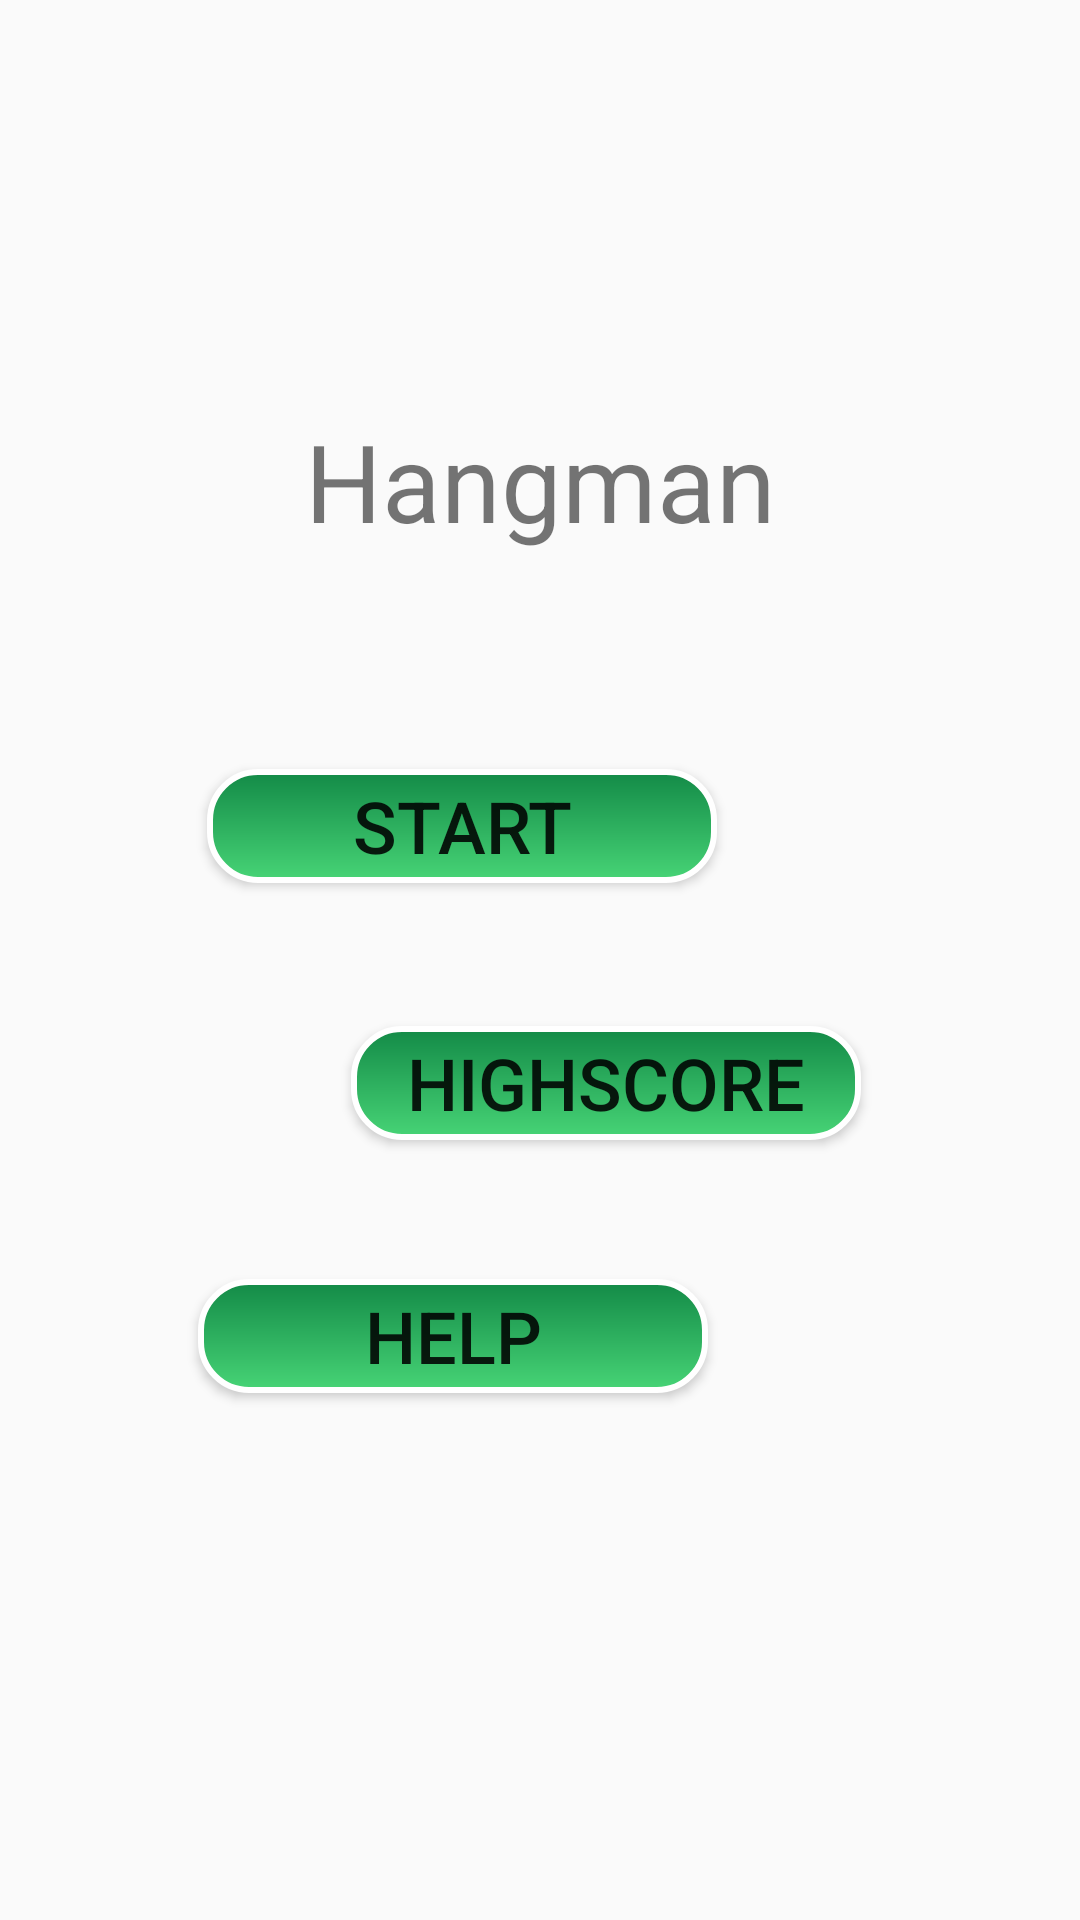

Produce the Android XML layout that renders to this screen, including the resource entries it uses.
<!-- AndroidManifest.xml: application theme AppTheme -->
<!-- res/layout/activity_main.xml -->
<?xml version="1.0" encoding="utf-8"?>
<androidx.constraintlayout.widget.ConstraintLayout xmlns:android="http://schemas.android.com/apk/res/android"
    xmlns:app="http://schemas.android.com/apk/res-auto"
    xmlns:tools="http://schemas.android.com/tools"
    android:layout_width="match_parent"
    android:layout_height="match_parent"
    tools:context=".MainActivity">

    <TextView
        android:id="@+id/textView"
        android:layout_width="wrap_content"
        android:layout_height="wrap_content"
        android:layout_marginStart="175dp"
        android:layout_marginLeft="175dp"
        android:layout_marginTop="136dp"
        android:layout_marginEnd="175dp"
        android:layout_marginRight="175dp"
        android:layout_marginBottom="88dp"
        android:text="@string/menuTitle"
        android:textSize="36sp"
        android:textStyle="normal"
        app:layout_constraintBottom_toTopOf="@+id/startBtn"
        app:layout_constraintEnd_toEndOf="parent"
        app:layout_constraintStart_toStartOf="parent"
        app:layout_constraintTop_toTopOf="parent"
        app:layout_constraintVertical_bias="1.0" />

    <Button
        android:id="@+id/startBtn"
        android:layout_width="170dp"
        android:layout_height="38dp"
        android:layout_marginStart="120dp"
        android:layout_marginLeft="120dp"
        android:layout_marginTop="72dp"
        android:layout_marginEnd="121dp"
        android:layout_marginRight="121dp"
        android:background="@drawable/btn_rounded"
        android:text="@string/startBtn"
        android:textSize="24sp"
        app:layout_constraintEnd_toEndOf="parent"
        app:layout_constraintHorizontal_bias="1.0"
        app:layout_constraintStart_toStartOf="parent"
        app:layout_constraintTop_toBottomOf="@+id/textView" />

    <Button
        android:id="@+id/highscoreBtn"
        android:layout_width="170dp"
        android:layout_height="38dp"
        android:layout_marginStart="117dp"
        android:layout_marginLeft="117dp"
        android:layout_marginTop="43dp"
        android:layout_marginEnd="124dp"
        android:layout_marginRight="124dp"
        android:background="@drawable/btn_rounded"
        android:text="@string/highscoreBtn"
        android:textSize="24sp"
        app:layout_constraintBottom_toTopOf="@+id/helpBtn"
        app:layout_constraintEnd_toEndOf="parent"
        app:layout_constraintHorizontal_bias="0.0"
        app:layout_constraintStart_toStartOf="parent"
        app:layout_constraintTop_toBottomOf="@+id/startBtn" />

    <Button
        android:id="@+id/helpBtn"
        android:layout_width="170dp"
        android:layout_height="38dp"
        android:layout_marginStart="117dp"
        android:layout_marginLeft="117dp"
        android:layout_marginTop="42dp"
        android:layout_marginEnd="124dp"
        android:layout_marginRight="124dp"
        android:layout_marginBottom="171dp"
        android:background="@drawable/btn_rounded"
        android:text="@string/helpBtn"
        android:textSize="24sp"
        app:layout_constraintBottom_toBottomOf="parent"
        app:layout_constraintEnd_toEndOf="parent"
        app:layout_constraintHorizontal_bias="1.0"
        app:layout_constraintStart_toStartOf="parent"
        app:layout_constraintTop_toBottomOf="@+id/highscoreBtn" />

    <TextView
        android:id="@+id/credits"
        android:layout_width="wrap_content"
        android:layout_height="wrap_content"
        android:layout_marginStart="290dp"
        android:layout_marginLeft="290dp"
        android:layout_marginTop="701dp"
        android:layout_marginEnd="12dp"
        android:layout_marginRight="12dp"
        android:layout_marginBottom="16dp"
        android:text="@string/credits"
        android:textSize="12sp"
        app:layout_constraintBottom_toBottomOf="parent"
        app:layout_constraintEnd_toEndOf="parent"
        app:layout_constraintHorizontal_bias="1.0"
        app:layout_constraintStart_toStartOf="parent"
        app:layout_constraintTop_toTopOf="parent"
        app:layout_constraintVertical_bias="1.0" />



</androidx.constraintlayout.widget.ConstraintLayout>
<!-- resources referenced by this layout -->
<resources>
  <!-- drawable btn_rounded (drawable) -->
  <?xml version="1.0" encoding="utf-8"?>
  <shape xmlns:android="http://schemas.android.com/apk/res/android"
      android:shape="rectangle">
      <gradient
          android:angle="90"
          android:startColor="#47D476"
          android:endColor="#138A47"/>
  
      <stroke
          android:width="2dp"
          android:color="#FFF"
          />
      <corners android:radius="16dp"/>
  
  </shape>
  <string name="credits">Nicolai Nisbeth s175565</string>
  <string name="helpBtn">Help</string>
  <string name="highscoreBtn">Highscore</string>
  <string name="menuTitle">Hangman</string>
  <string name="startBtn">Start</string>
  <style name="AppTheme" parent="Theme.AppCompat.Light.NoActionBar">
          <item name="colorPrimary">@color/colorPrimary</item>
          <item name="colorPrimaryDark">@color/colorPrimaryDark</item>
          <item name="colorAccent">@color/colorAccent</item>
          <item name="android:windowAnimationStyle">@style/CustomActivityAnimation</item>
      </style>
  <color name="colorPrimary">#008577</color>
  <color name="colorPrimaryDark">#00574B</color>
  <color name="colorAccent">#D81B60</color>
  <style name="CustomActivityAnimation" parent="@android:style/Animation.Activity">
          <item name="android:activityOpenEnterAnimation">@anim/slide_in_right</item>
          <item name="android:activityOpenExitAnimation">@anim/slide_out_left</item>
          <item name="android:activityCloseEnterAnimation">@anim/slide_in_left</item>
          <item name="android:activityCloseExitAnimation">@anim/slide_out_right</item>
      </style>
</resources>
